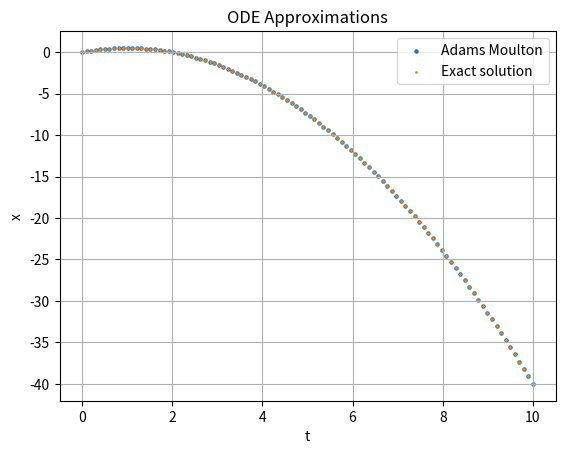

Recreate this plot in Python.
# -*- coding: utf-8 -*-
"""
Created on Sat Oct 12 12:52:29 2024

[redacted]
"""
import numpy as np  
import matplotlib.pyplot as plt

def ode_solver(f, t, x0, method, error=10**(-7)):
    """
    Solves the ordinary differential equation (ODE) using specified methods.

    Parameters:
    f: function representing the derivative of x with respect to t
    t: discretization of the time variable
    x0: initial state
    method: callable representing the approximation method used. 
            It has an attribute 'steps' indicating the number of steps used by the method.
            Alternatively, method can be a string with one of three methods:
            ['Eulero_forward', 'Eulero_backward', 'Crank_Nicholson']
    error: tolerance for convergence (default: 1e-7)
    
    Returns:
    x: array of computed values at each time step
    """
    
    # Default methods for different ODE solving techniques
    default_methods = {
        'Eulero_forward': lambda f, t, x, i: f(t[i], x[i]),
        'Eulero_backward': lambda f, t, x, i: f(t[i + 1], x[i + 1]),
        'Crank_Nicholson': lambda f, t, x, i: 0.5 * (f(t[i], x[i]) + f(t[i + 1], x[i + 1]))
    }
    
    # Determine if the provided method is a string or callable function
    if method in default_methods:  # if method is a string
        method = default_methods[method]
        num_steps = 1  # Assign 1 step for consistency in indexing
    else:
        num_steps = method.steps  # if method is a callable with steps attribute
    
    n = t.size  # Number of time steps
    x = np.zeros((n,) + x0.shape)  # Initialize solution array
    x[0] = x0  # Set initial condition
    
    # First set of calculations using a single-step method (e.g., for Crank-Nicholson)
    for i in range(num_steps - 1):  # Calculate initial values in x
        h = t[i + 1] - t[i]  # Time step size
        x[i + 1] = x[i] + h * f(t[i], x[i])  # Forward Euler method
        x_next = x[i] + h * 0.5 * (f(t[i], x[i]) + f(t[i + 1], x[i + 1]))
        
        # Iteratively refine x[i + 1] until convergence
        while np.sum(np.abs(x_next - x[i + 1])) > error:
            x[i + 1] = x_next
            x_next = x[i] + h * 0.5 * (f(t[i], x[i]) + f(t[i + 1], x[i + 1]))
        x[i + 1] = x_next  # Store converged value

    # Second set of calculations for remaining time steps
    for i in range(num_steps - 1, n - 1):
        h = t[i + 1] - t[i]
        x[i + 1] = x[i] + h * f(t[i], x[i])  # Initial guess using Forward Euler
        x_next = x[i] + h * (method(f, t, x, i))  # Compute using chosen method
        
        # Iteratively refine x[i + 1] until convergence
        while np.sum(np.abs(x_next - x[i + 1])) > error:
            x[i + 1] = x_next
            x_next = x[i] + h * (method(f, t, x, i))
        x[i + 1] = x_next  # Store converged value

    return x  # Return the array of computed values

if __name__ == '__main__':
    class Adams_Moulton:
        """
        Implementation of the Adams-Moulton method for ODE solving.

        Attributes:
        steps: number of steps used by the method
        """
        
        def __init__(self):
            self.steps = 3  # Number of steps for the Adams-Moulton method
        
        def __call__(self, f, t, x, i):
            """
            Calculate the value using the Adams-Moulton method.

            Parameters:
            f: function representing the derivative
            t: time array
            x: array of computed values
            i: current index
            
            Returns:
            computed value at time step i
            """
            # Adams-Moulton formula combining the function evaluations
            return (9 / 24 * f(t[i + 1], x[i + 1]) +
                    19 / 24 * f(t[i], x[i]) -
                    5 / 24 * f(t[i - 1], x[i - 1]) +
                    1 / 24 * f(t[i - 2], x[i - 2]))
    
    # Plotting section
    fig = plt.figure(dpi=200)  # Create a figure for plotting
    f = lambda t, u: -t + 1  # Define the ODE function
    time = np.linspace(0, 10, 100)  # Time array from 0 to 10
    x0 = np.array(0)  # Initial state
    method = Adams_Moulton()  # Choose the Adams-Moulton method
    sequence = ode_solver(f, time, x0, method)  # Solve the ODE
    
    # Print computed sequence and plot results
    print(sequence)
    plt.scatter(time, sequence, label='Adams Moulton', s=5)  # Plot computed values
    plt.scatter(time, np.array(-0.5 * time**2 + time), label='Exact solution', s=1)  # Plot exact solution
    plt.legend()  # Show legend
    plt.grid()  # Add grid to plot
    plt.title('ODE Approximations')  # Set plot title
    plt.xlabel('t')  # Set x-axis label
    plt.ylabel('x')  # Set y-axis label
    plt.show()  # Display the plot

   
